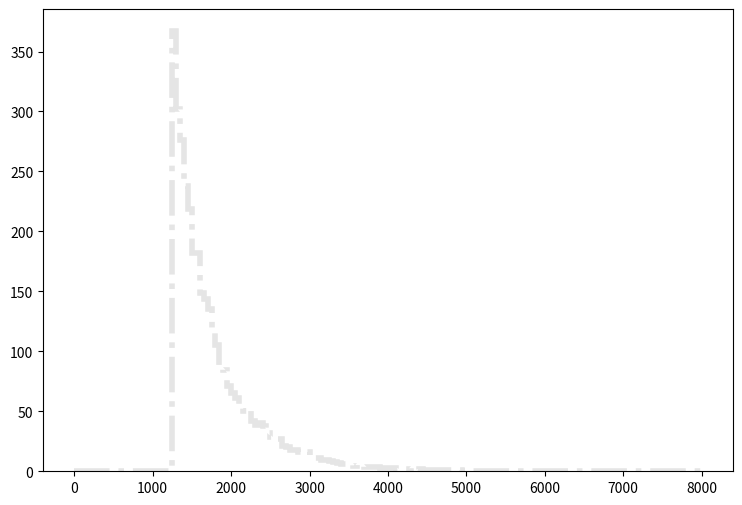

Write the Python code that produced this figure. (Note: this script raises an exception after producing the figure.)
def selection_7():

    # Library import
    import numpy
    import matplotlib
    import matplotlib.pyplot   as plt
    import matplotlib.gridspec as gridspec

    # Library version
    matplotlib_version = matplotlib.__version__
    numpy_version      = numpy.__version__

    # Histo binning
    xBinning = numpy.linspace(0.0,8000.0,161,endpoint=True)

    # Creating data sequence: middle of each bin
    xData = numpy.array([25.0,75.0,125.0,175.0,225.0,275.0,325.0,375.0,425.0,475.0,525.0,575.0,625.0,675.0,725.0,775.0,825.0,875.0,925.0,975.0,1025.0,1075.0,1125.0,1175.0,1225.0,1275.0,1325.0,1375.0,1425.0,1475.0,1525.0,1575.0,1625.0,1675.0,1725.0,1775.0,1825.0,1875.0,1925.0,1975.0,2025.0,2075.0,2125.0,2175.0,2225.0,2275.0,2325.0,2375.0,2425.0,2475.0,2525.0,2575.0,2625.0,2675.0,2725.0,2775.0,2825.0,2875.0,2925.0,2975.0,3025.0,3075.0,3125.0,3175.0,3225.0,3275.0,3325.0,3375.0,3425.0,3475.0,3525.0,3575.0,3625.0,3675.0,3725.0,3775.0,3825.0,3875.0,3925.0,3975.0,4025.0,4075.0,4125.0,4175.0,4225.0,4275.0,4325.0,4375.0,4425.0,4475.0,4525.0,4575.0,4625.0,4675.0,4725.0,4775.0,4825.0,4875.0,4925.0,4975.0,5025.0,5075.0,5125.0,5175.0,5225.0,5275.0,5325.0,5375.0,5425.0,5475.0,5525.0,5575.0,5625.0,5675.0,5725.0,5775.0,5825.0,5875.0,5925.0,5975.0,6025.0,6075.0,6125.0,6175.0,6225.0,6275.0,6325.0,6375.0,6425.0,6475.0,6525.0,6575.0,6625.0,6675.0,6725.0,6775.0,6825.0,6875.0,6925.0,6975.0,7025.0,7075.0,7125.0,7175.0,7225.0,7275.0,7325.0,7375.0,7425.0,7475.0,7525.0,7575.0,7625.0,7675.0,7725.0,7775.0,7825.0,7875.0,7925.0,7975.0])

    # Creating weights for histo: y8_M_0
    y8_M_0_weights = numpy.array([0.0,0.0,0.0,0.0,0.0,0.0,0.0,0.0,0.0,0.0,0.0,0.0,0.0,0.0,0.0,0.0,0.0,0.0,0.0,0.0,0.0,0.0,0.0,0.0,0.0,18.6158000802,18.4806961957,17.4858330465,17.2647532356,16.9208495297,15.8522944435,15.8604824365,14.8942792627,14.5503755568,14.3743277074,13.6824282991,12.8677049958,12.269969507,11.9833857521,11.2218824033,10.6937468549,9.69888370573,9.7848596322,9.16665216088,8.46247276308,7.95890119372,7.6845974283,7.43894963837,7.07457794997,6.53825040863,6.37039455218,5.85863498982,5.83816300733,5.2322395255,4.85558384761,4.5526201067,4.5608080997,3.96307341087,3.80749794391,3.58232333647,3.1565389006,3.07875096712,2.69800129273,2.73484806122,2.4441683098,2.16167615138,2.18214693388,2.13711177239,1.78911486999,1.69904494701,1.68676255752,1.3838004166,1.3878944131,1.43292957459,1.09721466169,1.13406143018,1.0480855037,0.941639194731,0.904792426241,0.765593745281,0.847475275258,0.683712215304,0.622300667822,0.560889520339,0.589547895831,0.560889520339,0.487195983361,0.401220056885,0.446255218372,0.364373488396,0.372561641393,0.339808989403,0.302962220913,0.282491798419,0.221080530937,0.274303645421,0.233362800433,0.180139685948,0.155575186955,0.163763339953,0.192421955445,0.151481110457,0.147387033958,0.0982579959719,0.13919884096,0.0900698429742,0.110540265468,0.0941639194731,0.0655053439813,0.0532230744848,0.0327526719906,0.0614112674824,0.0695994204801,0.0573171909836,0.0286585874918,0.0450349214871,0.0450349214871,0.0695994204801,0.0368467564895,0.0204704184941,0.0327526719906,0.0368467564895,0.0204704184941,0.024564502993,0.0163763339953,0.00818816899766,0.0122822534965,0.00409408449883,0.00409408449883,0.00409408449883,0.00818816899766,0.00409408449883,0.0163763339953,0.0163763339953,0.00818816899766,0.00409408449883,0.00409408449883,0.0,0.0,0.00818816899766,0.00818816899766,0.00409408449883,0.00818816899766,0.0,0.00818816899766,0.0,0.00409408449883,0.0,0.0,0.0,0.0,0.00409408449883,0.0,0.0,0.0,0.0,0.0,0.0,0.0,0.0])

    # Creating weights for histo: y8_M_1
    y8_M_1_weights = numpy.array([0.0,0.0,0.0,0.0,0.0,0.0,0.0,0.0,0.0,0.0,0.0,0.0,0.0,0.0,0.0,0.0,0.0,0.0,0.0,0.0,0.0,0.0,0.0,0.0,0.0,10.8631170995,9.38033974446,7.94592314175,8.48071920343,7.31509850323,6.64675162455,5.50419380424,4.3614877855,3.54856372616,3.34092531006,2.90402071952,2.83110428854,2.28372577968,2.24850061517,1.90775237254,1.9436788761,1.89520316987,1.48188135533,1.38507053112,1.22738539964,1.08148004062,1.00859445093,0.899197574703,1.06915914363,0.972209333319,0.753212108419,0.814090821574,0.765486543193,0.582988989289,0.53473918553,0.65613853239,0.461770284298,0.631479114825,0.461553594162,0.486092049766,0.279522905363,0.352249522191,0.327886181055,0.303748942657,0.327818931011,0.242921738471,0.230730414978,0.218503924398,0.206510065299,0.133804757003,0.157719697756,0.097291748149,0.121617639141,0.0971477553507,0.121619882145,0.109323618142,0.121492471549,0.0364057892931,0.0729278863157,0.109450708309,0.0484959333123,0.0486172958098,0.0608213964104,0.0121648880972,0.0363781082298,0.0364055850196,0.0242637998559,0.012186581143,0.0242955183251,0.0121474086933,0.0121533045876,0.0,0.0121533045876,0.0242702965546,0.0,0.0,0.024216989179,0.0121710603616,0.0121533045876,0.0,0.0,0.0486538647736,0.0,0.0,0.0121474086933,0.012120777035,0.0121474086933,0.0,0.0,0.0,0.0,0.0,0.0,0.0,0.0,0.0,0.0,0.0121627732656,0.0,0.0,0.0,0.0,0.0,0.0,0.0,0.0,0.0,0.0,0.0,0.0,0.0,0.012186581143,0.0,0.0,0.0,0.0,0.0,0.0,0.0,0.0,0.0,0.0,0.0,0.0,0.0,0.0,0.0,0.0,0.0,0.0,0.0,0.0,0.0,0.0,0.0,0.0,0.0,0.0,0.0,0.0])

    # Creating weights for histo: y8_M_2
    y8_M_2_weights = numpy.array([0.0,0.0,0.0,0.0,0.0,0.0,0.0,0.0,0.0,0.0,0.0,0.0,0.0,0.0,0.0,0.0,0.0,0.0,0.0,0.0,0.0,0.0,0.0,0.0,0.0,41.3154164412,39.1152916392,35.481661037,32.1180048813,30.4423088299,26.0151055814,25.2303714827,23.6547216737,22.0479819949,19.4273877772,18.0021172389,15.7721463271,13.4242743979,12.058163039,10.1599909534,9.05604438469,8.68407747984,8.07254007089,6.51593921192,6.62589421406,5.96363536012,5.52240630774,5.73299430959,4.75890703638,4.27708843172,4.11652726999,3.25328711786,3.2427015213,3.05216698134,2.5098599028,2.3289184306,2.34943633978,2.11846596141,1.78700307451,1.52636715887,1.69657469237,1.41579482199,1.23465996782,1.34512115139,1.19478278843,1.08435135593,0.96418429846,0.893557733724,0.763294732745,0.88347831859,0.732698648064,0.602419531921,0.642600006962,0.481918188103,0.54219137992,0.582462347804,0.441845147487,0.351294331418,0.471852822086,0.361392960786,0.261149948043,0.341421975478,0.220918524292,0.321340745921,0.240891864894,0.281113206337,0.291240305828,0.231025583131,0.190791804087,0.251085077877,0.150548479907,0.210761384483,0.210880264807,0.120488906217,0.160602069458,0.150677814427,0.0804526412316,0.180685943555,0.120493368878,0.110506099423,0.0903773094727,0.0803460745459,0.0301140346793,0.080284588998,0.0702531061456,0.0401637607236,0.0702567837086,0.0602872822554,0.0702651718579,0.0501938180038,0.0401486661868,0.0803098774088,0.0100300944691,0.0200713993072,0.0401140144526,0.0301292738393,0.0301151462124,0.0100342306944,0.0100368380453,0.0502075778744,0.0100154999156,0.0301487359987,0.0,0.0401356542251,0.0301576571881,0.0100569943963,0.0200817047478,0.0,0.0100330571799,0.0200897251409,0.0100458708012,0.0,0.0,0.0,0.0,0.0,0.0200565155072,0.0100533870789,0.0,0.0,0.0200892706106,0.0,0.0100704278315,0.0,0.0100547919906,0.0,0.0,0.0,0.0,0.0,0.0,0.0,0.0100154999156,0.0,0.0,0.0100185535325,0.0,0.0,0.0,0.0])

    # Creating weights for histo: y8_M_3
    y8_M_3_weights = numpy.array([0.0,0.0,0.0,0.0,0.0,0.0,0.0,0.0,0.0,0.0,0.0,0.0,0.0,0.0,0.0,0.0,0.0,0.0,0.0,0.0,0.0,0.0,0.0,0.0,0.0,39.9433874874,36.1709226376,33.1769822962,31.7858229643,29.2669192774,27.5338932932,24.8283809766,24.1081782666,22.2651834358,21.4299418315,19.1253289098,18.1566654259,16.8370230164,15.6264556952,15.2690579594,13.9826877379,12.8003591197,12.2392494682,11.28661676,10.9675571972,9.53165306953,9.08677263604,8.83328650236,7.9973786418,7.62375919092,7.13898463229,6.60083644675,6.58372503584,5.94584153743,5.53898646152,4.70798614711,4.96133821703,4.37277799494,4.00474453409,3.9058266039,3.26166607771,2.77276073023,2.5742911139,2.41981919256,2.33764420106,2.33225524414,1.94716806043,1.82066508959,1.58954729125,1.2651463032,1.28720791691,1.1109185404,1.1881116413,1.05050615981,0.902074420264,0.912982335338,0.747929939498,0.676575518508,0.626908145205,0.637905029866,0.654596780578,0.538872536102,0.582948231823,0.483970582325,0.439970449814,0.33003678479,0.318992612185,0.329978568618,0.445519470745,0.330048525525,0.313405484646,0.258588803545,0.280490150122,0.220055588069,0.198119141162,0.263960941563,0.176068699433,0.22549297045,0.181529969539,0.198017415205,0.148458755425,0.159527100132,0.120976821995,0.0935065480499,0.0880474310895,0.0770132117029,0.08799059618,0.0879586240043,0.0605029751969,0.0714602501099,0.0495091780654,0.0879821054752,0.0440285296525,0.0825225822609,0.049502962382,0.049523275073,0.021982544528,0.0495086499355,0.0274788296504,0.0275195322207,0.0220000459425,0.0384579163311,0.0219871880091,0.0110077478877,0.0110304127883,0.0220145654541,0.0109883452052,0.00550237892977,0.0109870655057,0.0109883898931,0.0109785626132,0.0275078483608,0.00550237892977,0.0110229742808,0.0110058831826,0.02199844124,0.0165003401629,0.0,0.00548800973215,0.0,0.0110085400826,0.00550967524838,0.0,0.0110136873185,0.011019903002,0.0,0.00548800973215,0.0109987087402,0.0055162484352,0.0,0.0,0.0,0.0,0.0,0.0,0.0,0.00549974234248,0.0,0.0,0.0])

    # Creating weights for histo: y8_M_4
    y8_M_4_weights = numpy.array([0.0,0.0,0.0,0.0,0.0,0.0,0.0,0.0,0.0,0.0,0.0,0.0,0.0,0.0,0.0,0.0,0.0,0.0,0.0,0.0,0.0,0.0,0.0,0.0,0.0,1.96170370727,2.87466642415,3.76966715806,4.4645219715,4.72512945298,5.16323236634,5.39411832152,5.35751054004,5.50464712632,5.55108726168,5.3063205721,5.28160941773,5.1138260908,4.7458323098,4.44788352839,4.15065624054,3.96128422303,3.72747541728,3.45499616013,3.28927590394,3.13224643849,2.90028585874,2.77299234945,2.61794218133,2.48968788313,2.30233484509,2.14740492589,2.01311894154,1.87407270303,1.75158193586,1.64897793614,1.59285936553,1.48330978782,1.30957654401,1.26025925268,1.13683775882,1.06684085879,0.981935897708,0.921750508411,0.93151592372,0.800382064559,0.758852895355,0.738166873386,0.656193981954,0.638496546633,0.570429641874,0.577323512822,0.528909691755,0.518132982975,0.495393510173,0.437150942697,0.395721499936,0.37301645841,0.314803311837,0.320779202481,0.292137271046,0.263457100453,0.244746207181,0.254574512678,0.182577512259,0.19834884036,0.206236007522,0.195391438265,0.157885116727,0.146038713582,0.150979180804,0.126325705841,0.115445903649,0.109528854813,0.09474184434,0.100665466784,0.0878217591265,0.0858445861965,0.0720286258867,0.0760047768854,0.0680956843356,0.0720408511942,0.0621640853797,0.053298292372,0.0473761930813,0.0473718641199,0.0394751371681,0.0424293125832,0.0394704234102,0.0296123202291,0.0355222503285,0.032543592232,0.0305919240993,0.0325614972971,0.0256534890841,0.0197397310606,0.0197452184199,0.0187480341567,0.00888483242107,0.00987298198164,0.0108531470135,0.0147985784197,0.0108529425903,0.0128325966565,0.00789699951602,0.00690777172342,0.00690638485247,0.00592306128215,0.00296067366706,0.00493510812816,0.00493384952274,0.00690722258665,0.00592451629416,0.00395071915236,0.00493188144864,0.0078970235658,0.00888164983282,0.00691196440265,0.0059195540218,0.00395140978203,0.00196864968609,0.00098629251631,0.00197247480444,0.000985637560491,0.00197378150944,0.0,0.0,0.00296099192588,0.00296222728319,0.0,0.00098629251631,0.0,0.0,0.0,0.0,0.0,0.000986796359311,0.000986203932934,0.0,0.000985637560491])

    # Creating weights for histo: y8_M_5
    y8_M_5_weights = numpy.array([0.0,0.0,0.0,0.0,0.0,0.0,0.0,0.0,0.0,0.0,0.0,0.0,0.0,0.0,0.0,0.0,0.0,0.0,0.0,0.0,0.0,0.0,0.0,0.0,0.0,0.0247028315296,0.0337829487359,0.0345339814484,0.0383146792909,0.0451264586116,0.0544514720489,0.0554593199237,0.0668012694156,0.0725950143563,0.0930142363549,0.113934861671,0.139142181277,0.246537514586,0.406601201395,0.544226249541,0.673273988144,0.718408688782,0.802106073707,0.84222954186,0.875450512381,0.875207252552,0.883304043915,0.924633008553,0.888845406783,0.88701095561,0.827071813898,0.783241834148,0.729788287534,0.683614131247,0.629666063007,0.607781880709,0.573236984577,0.535153618176,0.503640267635,0.480697825064,0.457010799367,0.436844239509,0.401035832622,0.369295386229,0.362747895909,0.348103854285,0.313094683966,0.285859185541,0.272724635168,0.263177607128,0.240978787446,0.221087615319,0.218048267808,0.205191185677,0.179975383985,0.192076480185,0.156036296294,0.156546061668,0.137629689287,0.137639971816,0.125273130258,0.124266482678,0.107628870746,0.105362393318,0.0920015072796,0.091005382288,0.0902498364655,0.0811786454545,0.0685674638017,0.0753682164105,0.0632702009682,0.0544554730329,0.0526829570921,0.0549523952483,0.0408338028558,0.0443612704177,0.0357973761736,0.0420970335407,0.0320127413629,0.0350381854547,0.0287320905043,0.0315143987982,0.0287356953909,0.0201643073037,0.0231882230197,0.0239473297179,0.0171412878082,0.0161332118773,0.0136107995035,0.0163835694515,0.0110907717161,0.0115971762636,0.0100821876602,0.0105889562973,0.00983327444136,0.00756230390828,0.00832011028671,0.00831708554279,0.00705758777604,0.0060506001128,0.00554775644108,0.00403536847734,0.0045387522819,0.00504220410318,0.00378107593544,0.00453799609592,0.00403171157794,0.00428470580052,0.00252109404962,0.00352653333205,0.00201606904142,0.00126071686658,0.00227008351492,0.00201825837988,0.00277315044155,0.00176442395065,0.00126004510137,0.00126034677556,0.000756877349944,0.0015112216769,0.00176405105894,0.000504758142571,0.00126138062983,0.00025203994788,0.000504113584045,0.000504127587489,0.000503901131794,0.0,0.000252009140303,0.00025207747711,0.0,0.000252211750134,0.00025154162532,0.0,0.000504612906851,0.0,0.0,0.0,0.0,0.0])

    # Creating weights for histo: y8_M_6
    y8_M_6_weights = numpy.array([0.0,0.0,0.0,0.0,0.0,0.0,0.0,0.0,0.0,0.0,0.0,0.0,0.0,0.0,0.0,0.0,0.0,0.0,0.0,0.0,0.0,0.0,0.0,0.0,0.0,0.00401157454479,0.00342496875072,0.00314733156046,0.00344240785829,0.00744810738816,0.00831073691764,0.0060143468359,0.00715270320112,0.00601183668404,0.00772899348066,0.0117408529292,0.0105834040151,0.012016709721,0.0103115458721,0.0128902145759,0.014031518945,0.0154509993223,0.0194677721107,0.0146074343512,0.0220583567882,0.0183282171505,0.0203080281999,0.023478486946,0.0312096147055,0.0398040407685,0.077012958393,0.0976020616216,0.11912724856,0.13517262705,0.158920902838,0.170686327465,0.176659909075,0.188380148969,0.188953455257,0.189534958775,0.199534480076,0.188948856811,0.184684997509,0.188122835912,0.178958732335,0.185802020083,0.158331102124,0.166883012552,0.159746823771,0.150581420633,0.141436210673,0.140006493754,0.139958609933,0.138593971026,0.13225531277,0.119381762564,0.104766500857,0.0996413325803,0.105413882116,0.0950549822443,0.0770243445458,0.0850312091377,0.0718412158529,0.0684140238534,0.0647038174805,0.0615438551878,0.0572317122009,0.0563922058584,0.0452312070046,0.0403572538455,0.043837827808,0.0349196011527,0.0449544205269,0.0317935873892,0.0309330381569,0.0303476059663,0.028352440105,0.0226184875278,0.0269051191346,0.0234832353416,0.0200334809656,0.0194697514419,0.0234874239263,0.0154789698715,0.0160299437051,0.014024981154,0.0151746127095,0.0128810476732,0.0137300508069,0.00946079133026,0.00916924184078,0.0100194045826,0.00887230617121,0.00658734322839,0.0071555752307,0.00716016667932,0.00544046874132,0.0042963373274,0.00400579949609,0.0040075619006,0.00514392893799,0.0028606274338,0.00514756370985,0.00372185143819,0.00200388891382,0.00286551178344,0.00229453370899,0.00256772939997,0.002863358511,0.0028562419156,0.00229274931191,0.00171953799204,0.00114364557807,0.00113992283594,0.00143348764447,0.0014326479282,0.00143342366609,0.00028405982014,0.000860813643049,0.000858193428383,0.000572077203074,0.000573245608286,0.000572158175714,0.001430591623,0.000283943859321,0.000573234811934,0.000286169907171,0.000286169907171,0.0,0.000286301362754,0.0,0.0,0.0,0.000283553591187,0.0,0.000287114787909,0.0,0.000286301362754,0.0,0.0])

    # Creating weights for histo: y8_M_7
    y8_M_7_weights = numpy.array([0.0,0.0,0.0,0.0,0.0,0.0,0.0,0.0,0.0,0.0,0.0,0.0,0.0,0.0,0.0,0.0,0.0,0.0,0.0,0.0,0.0,0.0,0.0,0.0,0.0,0.000172661396121,0.000108042271369,0.000215942767686,0.000237680240191,0.000237510805802,0.000345460041221,0.000151232325216,0.000280643445571,0.00028070957653,0.000259060571993,0.000302362813784,0.000345255278316,0.000518457079199,0.000388707425329,0.000518494377395,0.000475145072823,0.000496851365714,0.000367116212041,0.000474968220703,0.000561617797386,0.000626318433363,0.000475211287599,0.000646580154546,0.000453509185517,0.000691198435947,0.000669321996229,0.000604821261819,0.000669500105593,0.000604895858212,0.000691067263639,0.000907298317045,0.000777535378312,0.000884196065826,0.000820502062062,0.000907206957418,0.000669335406816,0.00094745883539,0.000842183629182,0.0010150984854,0.00110115590084,0.000777604526653,0.000799102117277,0.00114486729127,0.00075560278176,0.00103692463542,0.000734554026731,0.0010998215474,0.00110170824941,0.00157517574157,0.00218142187829,0.00397395013363,0.00550468570316,0.00749237362651,0.00773057499375,0.00904858009225,0.00926406308633,0.0104054758941,0.0104746451892,0.0120512818467,0.0109491411058,0.00971915555932,0.0101719137519,0.0103244088935,0.00975664653262,0.009699198929,0.00922058344762,0.00989061830038,0.00861274019375,0.00900431258153,0.00861238816583,0.00820673466132,0.0080104413796,0.00746809627258,0.00759937754125,0.00589610303102,0.00528926557121,0.00641389419074,0.00548624195473,0.00515743111581,0.00492439701552,0.00477361172385,0.00384450988716,0.0037594117478,0.00360386024957,0.00261337228738,0.00311070936781,0.00332686708206,0.00259045946071,0.00198735684948,0.00203013871857,0.00248445840646,0.00203040609215,0.00196385186156,0.00159640721585,0.00138104701246,0.00127469057765,0.00151069302763,0.00116462150554,0.00129565090661,0.000993291613109,0.000756140043416,0.000841957744601,0.000539667180357,0.000840768812215,0.000562047774343,0.000732637569981,0.000540092966505,0.000539862052954,0.000432009499488,0.000583038696213,0.000259138353399,0.000367349723894,0.000367210924315,0.000410336020629,0.000151225410382,0.000129566138363,0.000129536635071,0.00012961458411,0.000215949975876,8.6394230718e-05,0.000215720151935,0.000129580135664,6.47301811778e-05,6.47575052496e-05,8.65561635604e-05,0.00010791114097,0.000107992861737,2.15929943811e-05,2.16134497177e-05,8.63742405612e-05,2.15820018903e-05,6.48323949984e-05,0.0,0.0,6.47814766745e-05])

    # Creating weights for histo: y8_M_8
    y8_M_8_weights = numpy.array([0.0,0.0,0.0,0.0,0.0,0.0,0.0,0.0,0.0,0.0,0.0,0.0,0.0,0.0,0.0,0.0,0.0,0.0,0.0,0.0,0.0,0.0,0.0,0.0,0.0,0.0,2.8418159969e-05,0.0,2.8418159969e-05,0.0,2.84500481617e-05,2.83892287895e-05,0.0,0.0,0.0,2.84697070987e-05,5.68403022472e-05,2.82738606964e-05,0.0,5.68789217313e-05,0.0,2.8418159969e-05,2.84288587103e-05,5.68392769512e-05,2.81830848487e-05,0.000113527924541,0.0,8.51676715092e-05,5.57203966472e-05,2.84288587103e-05,5.68206433102e-05,2.84500481617e-05,5.6723908858e-05,2.83892287895e-05,0.00014207552442,8.52285057407e-05,5.67887551175e-05,8.5286382959e-05,8.52770958573e-05,0.0,0.0,0.000142108437909,5.69000963234e-05,2.83892287895e-05,5.68206433102e-05,0.00014207552442,8.52681356615e-05,0.000142187890922,2.84500481617e-05,2.8418159969e-05,8.52691609575e-05,2.83705951485e-05,2.8418159969e-05,0.0,2.83892287895e-05,0.000113469215199,5.59661705088e-05,2.83892287895e-05,2.83892287895e-05,5.66920206654e-05,0.00014120399307,5.67887551175e-05,2.83705951485e-05,8.53089840499e-05,2.84500481617e-05,5.68206433102e-05,5.65523723733e-05,2.84697070987e-05,5.686822299e-05,2.83892287895e-05,5.68789217313e-05,0.0,0.0,2.83892287895e-05,0.000142196851118,0.000111626148987,0.000113778691149,8.28667288904e-05,0.000141823063845,0.000255589510879,0.000395700969295,0.000397366109496,0.000369283845425,0.000540435918463,0.000567516810072,0.000902093938872,0.000793437968488,0.000819291922507,0.000735558818465,0.000767293513926,0.000739579316272,0.000678695751674,0.000625455694734,0.000622383967245,0.000565848549405,0.000567568817842,0.000568414612775,0.000880535232279,0.00056842546011,0.000511241282488,0.000679944383935,0.000569724465611,0.000509868723141,0.000340734402985,0.000510759393351,0.000397761368548,0.000454558905549,0.000454387874283,0.000254034032776,0.000142145303988,0.000480310478558,0.000112077962774,0.000284182639845,0.000197534426,0.000197316439147,0.000225497220794,0.000312382738665,0.000169225556645,0.000281970080717,0.000170603168174,0.000113727144019,0.000113570942397,0.000141899336955,0.000170475080467,0.000140565828014,8.48295169888e-05,5.68470335386e-05,5.68180874998e-05,5.68403022472e-05,8.48138255016e-05,5.68403022472e-05,2.8418159969e-05,5.67598090787e-05,2.8418159969e-05,5.65994022567e-05,8.51304042272e-05,5.67411754377e-05,0.0,0.0,8.53167406373e-05])

    # Creating weights for histo: y8_M_9
    y8_M_9_weights = numpy.array([0.0,0.0,0.0,0.0,0.0,0.0,0.0,0.0,0.0,0.0,0.0,0.0,0.0,0.0,0.0,0.0,0.0,0.0,0.0,0.0,0.0,0.0,0.0,0.0,0.0,20.8553899319,15.6308320056,10.4464466552,5.21372729217,13.0291644485,7.82205630459,7.81246411652,2.61134705171,2.60521328205,7.80819878509,7.81316795389,5.22111950768,0.0,5.20957734392,0.0,0.0,0.0,0.0,0.0,2.60402175845,0.0,0.0,0.0,2.61354663967,0.0,0.0,0.0,0.0,0.0,0.0,0.0,0.0,0.0,0.0,0.0,0.0,0.0,0.0,0.0,0.0,0.0,0.0,0.0,0.0,0.0,0.0,0.0,0.0,0.0,0.0,0.0,0.0,0.0,0.0,0.0,0.0,0.0,0.0,0.0,0.0,0.0,0.0,0.0,0.0,0.0,0.0,0.0,0.0,0.0,0.0,0.0,0.0,0.0,0.0,0.0,0.0,0.0,0.0,0.0,0.0,0.0,0.0,0.0,0.0,0.0,0.0,0.0,0.0,0.0,0.0,0.0,0.0,0.0,0.0,0.0,0.0,0.0,0.0,0.0,0.0,0.0,0.0,0.0,0.0,0.0,0.0,0.0,0.0,0.0,0.0,0.0,0.0,0.0,0.0,0.0,0.0,0.0,0.0,0.0,0.0,0.0,0.0,0.0,0.0,0.0,0.0,0.0,0.0,0.0,0.0,0.0,0.0,0.0,0.0,0.0])

    # Creating weights for histo: y8_M_10
    y8_M_10_weights = numpy.array([0.0,0.0,0.0,0.0,0.0,0.0,0.0,0.0,0.0,0.0,0.0,0.0,0.0,0.0,0.0,0.0,0.0,0.0,0.0,0.0,0.0,0.0,0.0,0.0,0.0,94.774269206,65.2950802671,64.2453055351,49.4946296185,34.7591599099,21.0723298546,28.451384715,20.0161794428,25.2780391736,18.9652927183,12.6392754605,7.37509555164,5.26200594441,5.26314871864,6.31714440464,3.159255943,4.21397038398,3.15915936511,2.10518984364,3.15743019763,3.16018285988,2.10807140467,4.21398577488,2.10500861581,2.10663274041,1.05325884672,1.05399299259,2.10791249364,0.0,0.0,0.0,0.0,0.0,1.05325884672,0.0,1.05413074114,0.0,0.0,0.0,0.0,0.0,0.0,0.0,0.0,0.0,0.0,0.0,0.0,0.0,0.0,0.0,0.0,0.0,0.0,0.0,0.0,0.0,0.0,0.0,0.0,0.0,1.05317881404,0.0,0.0,0.0,0.0,0.0,0.0,0.0,0.0,0.0,0.0,0.0,0.0,0.0,0.0,0.0,0.0,0.0,0.0,0.0,0.0,0.0,0.0,0.0,0.0,0.0,0.0,0.0,0.0,0.0,0.0,0.0,0.0,0.0,0.0,0.0,0.0,0.0,0.0,0.0,0.0,0.0,0.0,0.0,0.0,0.0,0.0,0.0,0.0,0.0,0.0,0.0,0.0,0.0,0.0,0.0,0.0,0.0,0.0,0.0,0.0,0.0,0.0,0.0,0.0,0.0,0.0,0.0,0.0,0.0,0.0,0.0,0.0,0.0])

    # Creating weights for histo: y8_M_11
    y8_M_11_weights = numpy.array([0.0,0.0,0.0,0.0,0.0,0.0,0.0,0.0,0.0,0.0,0.0,0.0,0.0,0.0,0.0,0.0,0.0,0.0,0.0,0.0,0.0,0.0,0.0,0.0,0.0,127.848516783,100.883621962,87.7620933404,70.4817182185,62.8883987955,53.4363456855,50.2038689385,35.7039863497,32.2410756549,28.100676627,22.3442467165,22.341653081,18.4248638577,14.7441876836,10.3648706379,11.5169327894,9.67314997013,6.21708647303,7.36837245513,6.44667508785,4.14701183783,3.45496648535,3.68568938343,3.91713119886,2.53342550468,2.07239968534,2.53522299015,2.07278853854,0.92068988398,1.38208649714,0.690678986871,0.92230754405,0.0,0.230580574738,2.3030787798,0.920382490142,0.691747180456,0.921090264453,0.0,0.230448741206,0.460098642678,0.0,0.230505954884,0.0,0.230603091337,0.0,0.0,0.230097582171,0.0,0.0,0.0,0.0,0.460347631686,0.0,0.0,0.0,0.0,0.0,0.0,0.0,0.0,0.0,0.0,0.0,0.0,0.0,0.0,0.0,0.0,0.0,0.0,0.0,0.0,0.0,0.0,0.0,0.0,0.0,0.0,0.0,0.0,0.0,0.0,0.0,0.0,0.0,0.0,0.0,0.0,0.0,0.0,0.0,0.0,0.0,0.0,0.0,0.0,0.0,0.0,0.0,0.0,0.0,0.0,0.0,0.0,0.0,0.0,0.0,0.0,0.0,0.0,0.0,0.0,0.0,0.0,0.0,0.0,0.0,0.0,0.0,0.0,0.0,0.0,0.0,0.0,0.0,0.0,0.0,0.0,0.0,0.0,0.0,0.0,0.0,0.0])

    # Creating weights for histo: y8_M_12
    y8_M_12_weights = numpy.array([0.0,0.0,0.0,0.0,0.0,0.0,0.0,0.0,0.0,0.0,0.0,0.0,0.0,0.0,0.0,0.0,0.0,0.0,0.0,0.0,0.0,0.0,0.0,0.0,0.0,10.2999133091,13.5134386796,15.3958478789,18.665738266,19.2741195803,18.3299411115,18.5521002986,17.5282236737,15.5628077445,15.8933804303,14.537734647,14.56572672,11.5204192426,10.882984034,8.97220958543,8.05733507751,7.67148227953,6.92226729085,5.48266452455,5.42760754871,3.98689679491,3.93301705578,3.65479831803,2.71405614928,2.38104704518,2.18760627838,2.3537690086,1.66170655405,1.38425109656,1.32954998476,0.858395230069,1.19132469757,1.1907572387,0.913659184129,0.858127081707,0.609046876199,0.387784851176,0.581327952928,0.360057541055,0.526246355144,0.332331385088,0.332528129812,0.276943705758,0.221454153133,0.193990605591,0.221476736072,0.193764314534,0.0829402505897,0.193804132834,0.138447230935,0.110738464216,0.0276617311108,0.0830132700434,0.0553710595178,0.0553162372199,0.0553887950121,0.0554001826613,0.0276415757411,0.0553741757326,0.0276652589738,0.0,0.0,0.0,0.0,0.0,0.0,0.0276415757411,0.0,0.0,0.0276411948704,0.0,0.0,0.0,0.0277089129117,0.0,0.0,0.0,0.0276264717171,0.0,0.0,0.0,0.0,0.0,0.0,0.0,0.0,0.0,0.0,0.0,0.0,0.0,0.0,0.0,0.0,0.0,0.0,0.0,0.0276411948704,0.0,0.0,0.0,0.0,0.0,0.0,0.0,0.0,0.0,0.0,0.0,0.0,0.0,0.0,0.0,0.0,0.0,0.0,0.0,0.0,0.0,0.0,0.0,0.0,0.0,0.0,0.0,0.0,0.0,0.0,0.0,0.0,0.0,0.0,0.0,0.0,0.0])

    # Creating weights for histo: y8_M_13
    y8_M_13_weights = numpy.array([0.0,0.0,0.0,0.0,0.0,0.0,0.0,0.0,0.0,0.0,0.0,0.0,0.0,0.0,0.0,0.0,0.0,0.0,0.0,0.0,0.0,0.0,0.0,0.0,0.0,0.312494553355,0.292385770663,0.161291007282,0.161362972159,0.312342189269,0.322640812175,0.171394487655,0.181620417539,0.262300568689,0.171373371485,0.262101300007,0.463892271103,0.55441662276,1.01813128746,1.75451765474,2.04658401299,2.04665440023,2.26893970615,2.60094475072,2.44012691554,2.45027906019,2.20803594005,2.11680680589,1.97575018611,1.8951131168,1.76459819858,1.42133787153,1.1998432084,1.28045479268,1.08888987282,0.927662456765,0.776268015664,0.796609925723,0.625128424887,0.68533681367,0.564587153039,0.514210646998,0.494064304223,0.493742950102,0.393252979961,0.322549126737,0.282397640401,0.251964264343,0.201600076067,0.171256686444,0.201627563495,0.141063537154,0.161362426051,0.131084630047,0.0806184409639,0.0706062212786,0.111017654944,0.12102131894,0.0806453822838,0.0705457246662,0.100753133439,0.0908177936007,0.0201715608214,0.0403062714997,0.0403232797248,0.020155371758,0.0,0.0302753749264,0.0402826068268,0.0605311021064,0.0402882924162,0.0403804026043,0.0100695852795,0.0,0.0201309910771,0.0201270287614,0.0,0.010083656658,0.0201638849724,0.0,0.0100717151,0.020171846011,0.0100980374977,0.0,0.0,0.0201350868859,0.0,0.010078043883,0.0,0.0,0.0,0.0,0.010078043883,0.0,0.0,0.0,0.0,0.0,0.0,0.0,0.0,0.0,0.0,0.0,0.0,0.0,0.0,0.0,0.0,0.0,0.0,0.0,0.0,0.0,0.0,0.0,0.0,0.0,0.0,0.0,0.0,0.0,0.0,0.0,0.0,0.0,0.0,0.0,0.0,0.0,0.0,0.0,0.0,0.0,0.0,0.0,0.0,0.0,0.0,0.0])

    # Creating weights for histo: y8_M_14
    y8_M_14_weights = numpy.array([0.0,0.0,0.0,0.0,0.0,0.0,0.0,0.0,0.0,0.0,0.0,0.0,0.0,0.0,0.0,0.0,0.0,0.0,0.0,0.0,0.0,0.0,0.0,0.0,0.0,0.0707009120831,0.065042201396,0.0707015276539,0.0650615918733,0.0650907545357,0.0537521344451,0.0679400389809,0.0792323373757,0.0566030347635,0.0594305818681,0.067897564602,0.0509432083544,0.0424226709688,0.0537350908311,0.0480637224713,0.0339341624967,0.0509125837117,0.0311281872981,0.0424367136756,0.0537513649817,0.0311172916965,0.0594173470979,0.0367940116742,0.0423938930382,0.118820536069,0.161230818678,0.226325189691,0.311197078116,0.308334251115,0.350785623068,0.387554084711,0.452674155801,0.478131851928,0.404590004077,0.398909825361,0.381988248254,0.376210655474,0.413141435418,0.314039937542,0.322551510679,0.234815871898,0.257486879425,0.29144172125,0.294286311969,0.263138357157,0.251791003657,0.223456399349,0.223482253319,0.226311647136,0.181089552949,0.16978105735,0.169782173072,0.144219560613,0.101805392214,0.110358362482,0.0848844691508,0.0933630323087,0.0764095224709,0.0849060141257,0.0678351611214,0.0735467724163,0.0849238656762,0.0509372834864,0.0622402774221,0.0367846203736,0.0424258257687,0.0254904598775,0.0282834657707,0.0198019863466,0.0226425527717,0.00565568669603,0.0282933649172,0.0141478424246,0.0113164326138,0.00847877860764,0.0113192411552,0.00565874146567,0.0141491928329,0.00850237420237,0.0113237348214,0.00848532674105,0.00849525281873,0.00283088388259,0.00849195566812,0.00282738282418,0.0,0.00282133368777,0.00566620910784,0.0,0.00283431915187,0.0,0.00282791106079,0.0,0.0,0.0,0.00283002708511,0.00283007479184,0.00282791106079,0.00283004670642,0.0,0.00282869591345,0.0,0.0,0.00283004670642,0.0,0.0,0.0,0.00283613354654,0.0,0.0,0.0,0.0,0.0,0.0,0.0,0.0,0.0,0.0,0.0,0.00283088388259,0.0,0.0,0.0,0.0,0.0,0.0,0.0,0.0,0.0,0.0,0.0,0.0,0.0,0.0,0.0])

    # Creating weights for histo: y8_M_15
    y8_M_15_weights = numpy.array([0.0,0.0,0.0,0.0,0.0,0.0,0.0,0.0,0.0,0.0,0.0,0.0,0.0,0.0,0.0,0.0,0.0,0.0,0.0,0.0,0.0,0.0,0.0,0.0,0.0,0.0,0.00306350675072,0.00152248863675,0.00304968320999,0.00303275862019,0.0,0.00609658327571,0.00153141242542,0.00611233433589,0.0,0.00303798809508,0.00456317596813,0.00152437833852,0.00151253668013,0.00458251497989,0.00760881505087,0.00151870096059,0.00304575371756,0.00456778736044,0.0,0.0,0.00607012154189,0.00152755738653,0.0015110393367,0.00460016637805,0.00456466858435,0.0,0.00153617627022,0.0,0.00303018938214,0.0,0.00152083175001,0.0,0.0,0.00152181028226,0.00150837909987,0.00153553809701,0.0,0.0015215112863,0.0,0.00304715888042,0.00152437833852,0.0,0.0,0.0,0.00153617627022,0.00152248863675,0.00305219808514,0.0,0.00305322270768,0.0,0.0183042375407,0.0136847144239,0.0243234163155,0.0213361039002,0.032007163537,0.0350491933958,0.0289535401984,0.0228910365537,0.016745984023,0.0274820191466,0.0289732172056,0.0258612010186,0.0167519757603,0.0152295663043,0.027410271933,0.0151757115765,0.0136548148274,0.0166865511886,0.013721823014,0.0198244724806,0.010667257779,0.00608156020571,0.0152269427033,0.0121619386092,0.0122126733791,0.00608643395813,0.00457938674937,0.00607615109689,0.00455436090526,0.00912237517174,0.00608245837541,0.00306612326087,0.00459444527344,0.00304234421811,0.00456364514361,0.0,0.00306414610573,0.00151870096059,0.00153617627022,0.00303152600046,0.00303750237436,0.00153617627022,0.00304913367195,0.00153141242542,0.00153553809701,0.00152181028226,0.00304153468358,0.00305292371171,0.0,0.0,0.0,0.0,0.0,0.00153141242542,0.0,0.0,0.0,0.0,0.0,0.0,0.0015215112863,0.0,0.0,0.0,0.0,0.00154529032905,0.0,0.0,0.0,0.0,0.0,0.0,0.0,0.0,0.0,0.0,0.0,0.0,0.0,0.0,0.0,0.0,0.0,0.0])

    # Creating weights for histo: y8_M_16
    y8_M_16_weights = numpy.array([0.0,0.0,0.0,0.0,0.0,0.0,0.0,0.0,0.0,0.0,0.0,0.0,0.0,0.0,0.0,0.0,0.0,0.0,0.0,0.0,0.0,0.0,0.0,0.0,0.0,0.000360860672813,0.000180722587617,0.000180068839933,0.000180706219855,0.0,0.000180219846983,0.000180612557742,0.000541849958676,0.000180068839933,0.000542607882353,0.0,0.000361401232607,0.0,0.000180832463443,0.000180612557742,0.000360876462889,0.000361231007878,0.0,0.000181234070563,0.000180599232458,0.000180063910348,0.000180799804943,0.0,0.000541393586949,0.0,0.00036103621225,0.0,0.000180599232458,0.0,0.000180820524605,0.0,0.0,0.0,0.000361802878239,0.0,0.000180832463443,0.0,0.0,0.000180219846983,0.0,0.000180219846983,0.0,0.0,0.0,0.0,0.0,0.0,0.0,0.00018069158515,0.0,0.0,0.0,0.0,0.0,0.0,0.00018103580882,0.0,0.00018018245146,0.0,0.0,0.0,0.0,0.0,0.000180268295559,0.0,0.0,0.0,0.0,0.0,0.0,0.0,0.0,0.0,0.0,0.0,0.000180832463443,0.0,0.00108362404796,0.000541742894254,0.00162516706295,0.00126385660403,0.0021667466647,0.000722117175888,0.00180544352313,0.0025279596873,0.00144444616988,0.00108225339228,0.00144550140914,0.00144534196788,0.000541596547202,0.00144411688901,0.00126460721035,0.00180583866017,0.00126331165382,0.00108228805343,0.000722078663506,0.00108256110622,0.000903388410899,0.000722213456843,0.000722690240132,0.000902159865913,0.000361115239658,0.000361912291916,0.000541306934089,0.000361236900273,0.000360251291392,0.000541470996837,0.0,0.0001803732418,0.000361324207843,0.000179950837994,0.00036103621225,0.000361274989018,0.0,0.000180706219855,0.0,0.00036207161764,0.000180219846983,0.000180552439914,0.000180722587617,0.0,0.000361341037754,0.000180268295559,0.0,0.0,0.0,0.0,0.000180552439914,0.000180612557742,0.0,0.000180219846983,0.0,0.0,0.0,0.0])

    # Creating a new Canvas
    fig   = plt.figure(figsize=(12,6),dpi=80)
    frame = gridspec.GridSpec(1,1,right=0.7)
    pad   = fig.add_subplot(frame[0])

    # Creating a new Stack
    pad.hist(x=xData, bins=xBinning, weights=y8_M_0_weights+y8_M_1_weights+y8_M_2_weights+y8_M_3_weights+y8_M_4_weights+y8_M_5_weights+y8_M_6_weights+y8_M_7_weights+y8_M_8_weights+y8_M_9_weights+y8_M_10_weights+y8_M_11_weights+y8_M_12_weights+y8_M_13_weights+y8_M_14_weights+y8_M_15_weights+y8_M_16_weights,\
             label="$bg\_dip\_1600\_inf$", histtype="step", rwidth=1.0,\
             color=None, edgecolor="#e5e5e5", linewidth=4, linestyle="dashdot",\
             bottom=None, cumulative=False, normed=False, align="mid", orientation="vertical")

    pad.hist(x=xData, bins=xBinning, weights=y8_M_0_weights+y8_M_1_weights+y8_M_2_weights+y8_M_3_weights+y8_M_4_weights+y8_M_5_weights+y8_M_6_weights+y8_M_7_weights+y8_M_8_weights+y8_M_9_weights+y8_M_10_weights+y8_M_11_weights+y8_M_12_weights+y8_M_13_weights+y8_M_14_weights+y8_M_15_weights,\
             label="$bg\_dip\_1200\_1600$", histtype="step", rwidth=1.0,\
             color=None, edgecolor="#f2f2f2", linewidth=4, linestyle="dashdot",\
             bottom=None, cumulative=False, normed=False, align="mid", orientation="vertical")

    pad.hist(x=xData, bins=xBinning, weights=y8_M_0_weights+y8_M_1_weights+y8_M_2_weights+y8_M_3_weights+y8_M_4_weights+y8_M_5_weights+y8_M_6_weights+y8_M_7_weights+y8_M_8_weights+y8_M_9_weights+y8_M_10_weights+y8_M_11_weights+y8_M_12_weights+y8_M_13_weights+y8_M_14_weights,\
             label="$bg\_dip\_800\_1200$", histtype="step", rwidth=1.0,\
             color=None, edgecolor="#ccc6aa", linewidth=4, linestyle="dashdot",\
             bottom=None, cumulative=False, normed=False, align="mid", orientation="vertical")

    pad.hist(x=xData, bins=xBinning, weights=y8_M_0_weights+y8_M_1_weights+y8_M_2_weights+y8_M_3_weights+y8_M_4_weights+y8_M_5_weights+y8_M_6_weights+y8_M_7_weights+y8_M_8_weights+y8_M_9_weights+y8_M_10_weights+y8_M_11_weights+y8_M_12_weights+y8_M_13_weights,\
             label="$bg\_dip\_600\_800$", histtype="step", rwidth=1.0,\
             color=None, edgecolor="#ccc6aa", linewidth=4, linestyle="dashdot",\
             bottom=None, cumulative=False, normed=False, align="mid", orientation="vertical")

    pad.hist(x=xData, bins=xBinning, weights=y8_M_0_weights+y8_M_1_weights+y8_M_2_weights+y8_M_3_weights+y8_M_4_weights+y8_M_5_weights+y8_M_6_weights+y8_M_7_weights+y8_M_8_weights+y8_M_9_weights+y8_M_10_weights+y8_M_11_weights+y8_M_12_weights,\
             label="$bg\_dip\_400\_600$", histtype="step", rwidth=1.0,\
             color=None, edgecolor="#c1bfa8", linewidth=4, linestyle="dashdot",\
             bottom=None, cumulative=False, normed=False, align="mid", orientation="vertical")

    pad.hist(x=xData, bins=xBinning, weights=y8_M_0_weights+y8_M_1_weights+y8_M_2_weights+y8_M_3_weights+y8_M_4_weights+y8_M_5_weights+y8_M_6_weights+y8_M_7_weights+y8_M_8_weights+y8_M_9_weights+y8_M_10_weights+y8_M_11_weights,\
             label="$bg\_dip\_200\_400$", histtype="step", rwidth=1.0,\
             color=None, edgecolor="#bab5a3", linewidth=4, linestyle="dashdot",\
             bottom=None, cumulative=False, normed=False, align="mid", orientation="vertical")

    pad.hist(x=xData, bins=xBinning, weights=y8_M_0_weights+y8_M_1_weights+y8_M_2_weights+y8_M_3_weights+y8_M_4_weights+y8_M_5_weights+y8_M_6_weights+y8_M_7_weights+y8_M_8_weights+y8_M_9_weights+y8_M_10_weights,\
             label="$bg\_dip\_100\_200$", histtype="step", rwidth=1.0,\
             color=None, edgecolor="#b2a596", linewidth=4, linestyle="dashdot",\
             bottom=None, cumulative=False, normed=False, align="mid", orientation="vertical")

    pad.hist(x=xData, bins=xBinning, weights=y8_M_0_weights+y8_M_1_weights+y8_M_2_weights+y8_M_3_weights+y8_M_4_weights+y8_M_5_weights+y8_M_6_weights+y8_M_7_weights+y8_M_8_weights+y8_M_9_weights,\
             label="$bg\_dip\_0\_100$", histtype="step", rwidth=1.0,\
             color=None, edgecolor="#b7a39b", linewidth=4, linestyle="dashdot",\
             bottom=None, cumulative=False, normed=False, align="mid", orientation="vertical")

    pad.hist(x=xData, bins=xBinning, weights=y8_M_0_weights+y8_M_1_weights+y8_M_2_weights+y8_M_3_weights+y8_M_4_weights+y8_M_5_weights+y8_M_6_weights+y8_M_7_weights+y8_M_8_weights,\
             label="$bg\_vbf\_1600\_inf$", histtype="step", rwidth=1.0,\
             color=None, edgecolor="#ad998c", linewidth=4, linestyle="dashdot",\
             bottom=None, cumulative=False, normed=False, align="mid", orientation="vertical")

    pad.hist(x=xData, bins=xBinning, weights=y8_M_0_weights+y8_M_1_weights+y8_M_2_weights+y8_M_3_weights+y8_M_4_weights+y8_M_5_weights+y8_M_6_weights+y8_M_7_weights,\
             label="$bg\_vbf\_1200\_1600$", histtype="step", rwidth=1.0,\
             color=None, edgecolor="#9b8e82", linewidth=4, linestyle="dashdot",\
             bottom=None, cumulative=False, normed=False, align="mid", orientation="vertical")

    pad.hist(x=xData, bins=xBinning, weights=y8_M_0_weights+y8_M_1_weights+y8_M_2_weights+y8_M_3_weights+y8_M_4_weights+y8_M_5_weights+y8_M_6_weights,\
             label="$bg\_vbf\_800\_1200$", histtype="step", rwidth=1.0,\
             color=None, edgecolor="#876656", linewidth=4, linestyle="dashdot",\
             bottom=None, cumulative=False, normed=False, align="mid", orientation="vertical")

    pad.hist(x=xData, bins=xBinning, weights=y8_M_0_weights+y8_M_1_weights+y8_M_2_weights+y8_M_3_weights+y8_M_4_weights+y8_M_5_weights,\
             label="$bg\_vbf\_600\_800$", histtype="step", rwidth=1.0,\
             color=None, edgecolor="#afcec6", linewidth=4, linestyle="dashdot",\
             bottom=None, cumulative=False, normed=False, align="mid", orientation="vertical")

    pad.hist(x=xData, bins=xBinning, weights=y8_M_0_weights+y8_M_1_weights+y8_M_2_weights+y8_M_3_weights+y8_M_4_weights,\
             label="$bg\_vbf\_400\_600$", histtype="step", rwidth=1.0,\
             color=None, edgecolor="#84c1a3", linewidth=4, linestyle="dashdot",\
             bottom=None, cumulative=False, normed=False, align="mid", orientation="vertical")

    pad.hist(x=xData, bins=xBinning, weights=y8_M_0_weights+y8_M_1_weights+y8_M_2_weights+y8_M_3_weights,\
             label="$bg\_vbf\_200\_400$", histtype="step", rwidth=1.0,\
             color=None, edgecolor="#89a8a0", linewidth=4, linestyle="dashdot",\
             bottom=None, cumulative=False, normed=False, align="mid", orientation="vertical")

    pad.hist(x=xData, bins=xBinning, weights=y8_M_0_weights+y8_M_1_weights+y8_M_2_weights,\
             label="$bg\_vbf\_100\_200$", histtype="step", rwidth=1.0,\
             color=None, edgecolor="#829e8c", linewidth=4, linestyle="dashdot",\
             bottom=None, cumulative=False, normed=False, align="mid", orientation="vertical")

    pad.hist(x=xData, bins=xBinning, weights=y8_M_0_weights+y8_M_1_weights,\
             label="$bg\_vbf\_0\_100$", histtype="step", rwidth=1.0,\
             color=None, edgecolor="#adbcc6", linewidth=4, linestyle="dashdot",\
             bottom=None, cumulative=False, normed=False, align="mid", orientation="vertical")

    pad.hist(x=xData, bins=xBinning, weights=y8_M_0_weights,\
             label="$signal$", histtype="step", rwidth=1.0,\
             color=None, edgecolor="#7a8e99", linewidth=3, linestyle="dashed",\
             bottom=None, cumulative=False, normed=False, align="mid", orientation="vertical")


    # Axis
    plt.rc('text',usetex=False)
    plt.xlabel(r"M [ j_{1} , j_{2} ]   ( GeV ) ",\
               fontsize=16,color="black")
    plt.ylabel(r"$\mathrm{Events}$ $(\mathcal{L}_{\mathrm{int}} = 40.0\ \mathrm{fb}^{-1})$ ",\
               fontsize=16,color="black")

    # Boundary of y-axis
    ymax=(y8_M_0_weights+y8_M_1_weights+y8_M_2_weights+y8_M_3_weights+y8_M_4_weights+y8_M_5_weights+y8_M_6_weights+y8_M_7_weights+y8_M_8_weights+y8_M_9_weights+y8_M_10_weights+y8_M_11_weights+y8_M_12_weights+y8_M_13_weights+y8_M_14_weights+y8_M_15_weights+y8_M_16_weights).max()*1.1
    ymin=0 # linear scale
    #ymin=min([x for x in (y8_M_0_weights+y8_M_1_weights+y8_M_2_weights+y8_M_3_weights+y8_M_4_weights+y8_M_5_weights+y8_M_6_weights+y8_M_7_weights+y8_M_8_weights+y8_M_9_weights+y8_M_10_weights+y8_M_11_weights+y8_M_12_weights+y8_M_13_weights+y8_M_14_weights+y8_M_15_weights+y8_M_16_weights) if x])/100. # log scale
    plt.gca().set_ylim(ymin,ymax)

    # Log/Linear scale for X-axis
    plt.gca().set_xscale("linear")
    #plt.gca().set_xscale("log",nonposx="clip")

    # Log/Linear scale for Y-axis
    plt.gca().set_yscale("linear")
    #plt.gca().set_yscale("log",nonposy="clip")

    # Legend
    plt.legend(bbox_to_anchor=(1.05,1), loc=2, borderaxespad=0.)

    # Saving the image
    plt.savefig('../../HTML/MadAnalysis5job_0/selection_7.png')
    plt.savefig('../../PDF/MadAnalysis5job_0/selection_7.png')
    plt.savefig('../../DVI/MadAnalysis5job_0/selection_7.eps')

# Running!
if __name__ == '__main__':
    selection_7()
